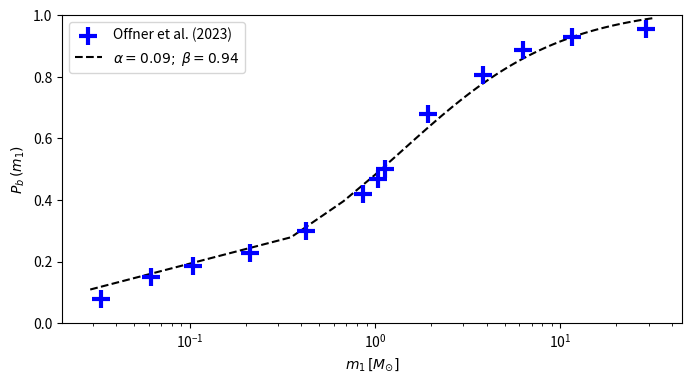

This figure's Python source: (Note: this script raises an exception after producing the figure.)
import numpy as np
import matplotlib.pyplot as plt


def main():
    """
    Find the best function to fit Duchene & Kraus (2013) Multiplicity
    Frequency distribution. This is used by ASteCA to assign mass-dependent
    binary probabilities.
    """

    # # Multiplicity frequency; Duchene & Kraus (2013) Fig 1
    # mass_DK = np.array([0.08, .29, .96, 2.4, 7.65, 28.5, 151])
    # multfreq_DK = (.22, .26, .46, .52, .64, .82, 1)
    # plt.scatter(mass_DK, multfreq_DK, marker='s', c='orange', label="D&K (2013)")

    # # Multiplicity frequency; Arenou (2011)
    # mass_AR = np.array([0.0297, 0.0691, 0.198, 0.392, 0.994, 2.979, 19.841])
    # multfreq_AR = np.array([0.088, 0.126, 0.149, 0.279, 0.558, 0.801, 0.851])
    # plt.scatter(mass_AR, multfreq_AR, marker='^', c='b', label="Arenou (2011)")

    # Multiplicity frequency; Offner et al. (2022) Fig 1 (left)
    mass_OF = np.array(
        [
            0.033,
            0.062,
            0.104,
            0.210,
            0.424,
            0.861,
            1.040,
            1.133,
            1.935,
            3.803,
            6.289,
            11.519,
            29.118,
        ]
    )
    multfreq_OF = np.array(
        [
            0.077,
            0.149,
            0.187,
            0.229,
            0.299,
            0.419,
            0.469,
            0.499,
            0.679,
            0.806,
            0.888,
            0.928,
            0.956,
        ]
    )
    x = np.linspace(0.029, 32, 100)
    y = 0.09 + 0.94 * (x / (1.4 + x))

    fig = plt.figure(figsize=(8, 4))
    plt.scatter(
        mass_OF,
        multfreq_OF,
        marker="+",
        s=150,
        lw=3,
        c="b",
        label="Offner et al. (2023)",
        zorder=4,
    )
    plt.plot(x, y, "--k", label=r"$\alpha=0.09;\;\beta=0.94$")

    plt.ylim(0, 1)
    plt.xscale("log")
    plt.xlabel(r"$m_1\,[M_{\odot}]$")
    plt.ylabel(r"$P_b\,(m_1)$")
    plt.legend()
    plt.savefig("binar_distr.png", dpi=300, bbox_inches="tight")
    breakpoint()

    # x = np.log(mass_OF)

    # y = 0.112 + 0.563*np.arctan(0.765*multfreq_OF)
    # plt.scatter(x, y, marker='v', c='k')
    # slope, intercept, r_value, _, _ = scipy.stats.linregress(x, y)
    # poly1d_fn = np.poly1d([slope, intercept])
    # y_fit = poly1d_fn(x)
    # MSE = np.square(y_fit - y).sum()
    # plt.plot(x, y_fit, '--k', label="R^2={:.3f}, MSE={:.3f}".format(r_value**2, MSE))

    # y = 0.091 + 0.939*(multfreq_OF/(1.4+multfreq_OF))
    # plt.scatter(x, y, marker='v', c='g')
    # slope, intercept, r_value, _, _ = scipy.stats.linregress(x, y)
    # poly1d_fn = np.poly1d([slope, intercept])
    # y_fit = poly1d_fn(x)
    # MSE = np.square(y_fit - y).sum()
    # plt.plot(x, y_fit, '--g', label="R^2={:.3f}, MSE={:.3f}".format(r_value**2, MSE))

    # y = 0.673 + .153*np.log(.367*multfreq_OF)
    # plt.scatter(x, y, marker='v', c='b')
    # slope, intercept, r_value, _, _ = scipy.stats.linregress(x, y)
    # poly1d_fn = np.poly1d([slope, intercept])
    # y_fit = poly1d_fn(x)
    # MSE = np.square(y_fit - y).sum()
    # plt.plot(x, y_fit, '--b', label="R^2={:.3f}, MSE={:.3f}".format(r_value**2, MSE))

    # plt.legend()
    # plt.show()
    # breakpoint()

    # Find the optimal (alpha, beta) fit
    mass_fit, multfreq_fit = mass_OF, multfreq_OF

    beta_opt, alpha_opt, c_opt, delta_old = np.nan, np.nan, np.nan, np.inf
    N = 50
    c = 1.4
    for alpha in np.linspace(0.0, 0.25, N):
        for beta in np.linspace(0.75, 1.25, N):
            # for c in np.linspace(1.3, 1.5, N):
            y = betaFunc(mass_fit, alpha, beta, c)
            delta = np.square(multfreq_fit - y).sum()
            if delta < delta_old:
                beta_opt, alpha_opt, c_opt = beta, alpha, c
                delta_old = delta

    plt.title("MSS: {:.4f}".format(delta_old))
    x = np.linspace(0.001, 40, 100)
    y = betaFunc(x, alpha_opt, beta_opt, c_opt)
    plt.plot(
        x,
        y,
        ls=":",
        label="alpha={:.3f}, beta={:.3f}, c={:.3f}".format(alpha_opt, beta_opt, c_opt),
        c="magenta",
    )

    plt.xlim(0.01, 40)
    plt.ylim(0, 1)
    # plt.xscale('log')
    plt.legend()
    plt.show()


def betaFunc(x, alpha, beta, c, mcut=0.5):
    # return alpha + beta*np.tanh(x)        # 0.141
    # return alpha - np.exp(-beta*x)        # 0.071
    # return alpha*np.tanh(x*beta)          # 0.068
    # return alpha + 1/(1+beta*np.exp(-x))  # 0.063
    # return alpha + beta*np.log(x)         # 0.056
    # return 1/(alpha+beta*np.exp(-x))      # 0.043
    # return alpha + beta*(1 / (1+1/x))     # 0.017
    # return alpha + beta*np.arctan(x)      # 0.016

    return alpha + beta * (x / (c + x))  # 0.0088
    # return alpha + beta*np.arctan(c*x)    # 0.0061
    # return alpha + beta*np.log(c*x)         # 0.056


if __name__ == "__main__":
    main()
